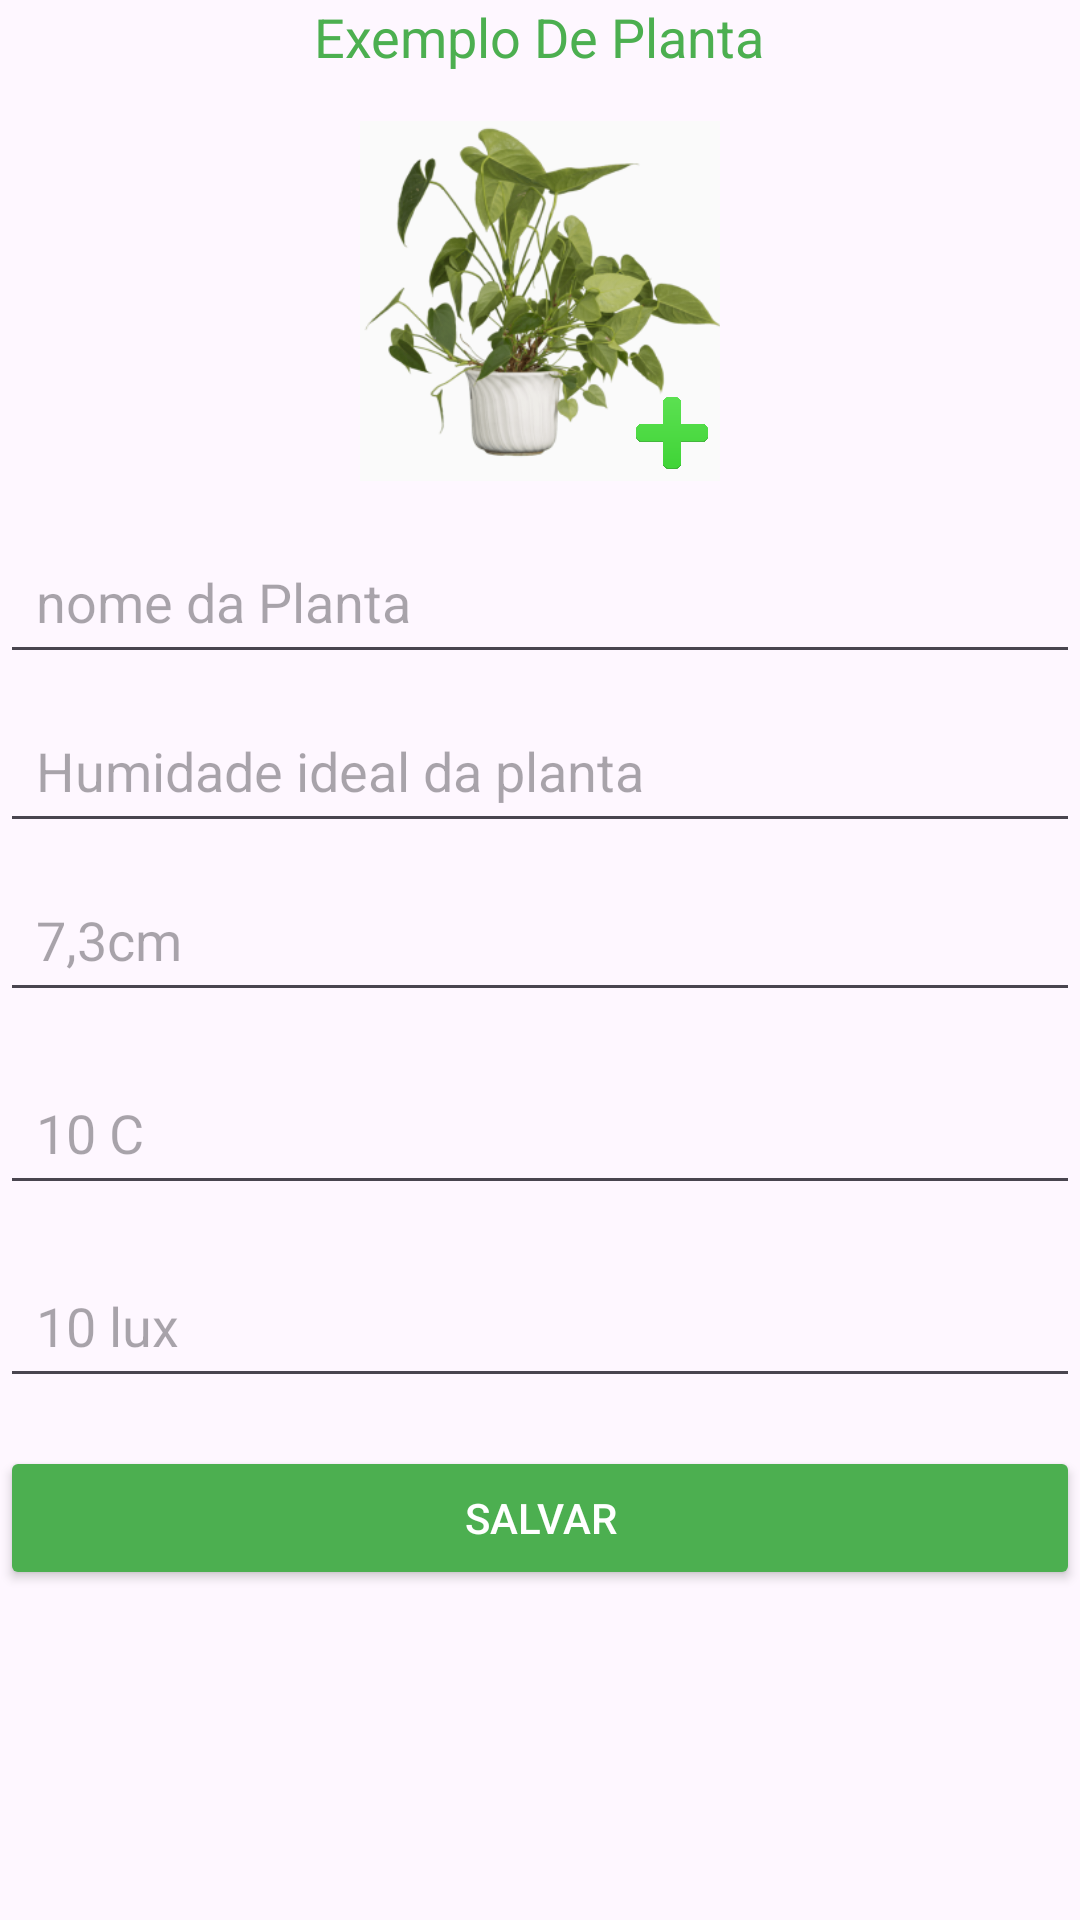

Reconstruct the res/layout file that produces this screen, plus the resources it refers to.
<!-- AndroidManifest.xml: application theme Theme.SmartGreenhouseAPP.Splash -->
<!-- res/layout/activity_cadastra_planta.xml -->
<?xml version="1.0" encoding="utf-8"?>
<androidx.constraintlayout.widget.ConstraintLayout xmlns:android="http://schemas.android.com/apk/res/android"
    xmlns:app="http://schemas.android.com/apk/res-auto"
    xmlns:tools="http://schemas.android.com/tools"
    android:id="@+id/main"
    android:layout_width="match_parent"
    android:layout_height="match_parent"
    tools:context=".ui.cadastraPlanta">


    <LinearLayout
        android:layout_width="match_parent"
        android:layout_height="wrap_content"
        android:orientation="vertical"
        android:gravity="center_horizontal"
        tools:ignore="MissingConstraints">

        <TextView
            android:id="@+id/tvTitle"
            android:layout_width="wrap_content"
            android:layout_height="wrap_content"
            android:text="Exemplo De Planta"
            android:textSize="18sp"
            android:textColor="#4CAF50"
            android:layout_marginBottom="16dp" />


        <FrameLayout
            android:layout_width="120dp"
            android:layout_height="120dp"
            android:layout_marginBottom="16dp">

            <ImageView
                android:id="@+id/ivPlantImage"
                android:layout_width="match_parent"
                android:layout_height="match_parent"
                android:src="@drawable/exemplo_planta"
                android:scaleType="centerCrop"
                android:background="@drawable/exemplo_planta" />

            <ImageView
                android:id="@+id/ivAddButton"
                android:layout_width="32dp"
                android:layout_height="32dp"
                android:layout_gravity="bottom|end"
                android:src="@drawable/add_15999657"
                android:padding="4dp" />
        </FrameLayout>

        
        <EditText
            android:id="@+id/etPlantName"
            android:layout_width="match_parent"
            android:layout_height="wrap_content"
            android:hint="nome da Planta"
            android:layout_marginBottom="8dp"
            android:padding="12dp" />

        <EditText
            android:id="@+id/etHumidade"
            android:layout_width="match_parent"
            android:layout_height="wrap_content"
            android:hint="Humidade ideal da planta"
            android:layout_marginBottom="8dp"
            android:padding="12dp" />


        
        <EditText
            android:id="@+id/etPlantSize"
            android:layout_width="match_parent"
            android:layout_height="wrap_content"
            android:hint="7,3cm"
            android:padding="12dp"
            android:layout_marginBottom="16dp" />

        <EditText
            android:id="@+id/etTemperatura"
            android:layout_width="match_parent"
            android:layout_height="wrap_content"
            android:hint="10 C"
            android:padding="12dp"
            android:layout_marginBottom="16dp" />

        <EditText
            android:id="@+id/etLuminosidade"
            android:layout_width="match_parent"
            android:layout_height="wrap_content"
            android:hint="10 lux"
            android:padding="12dp"
            android:layout_marginBottom="16dp" />


        
        <Button
            android:id="@+id/btnSave"
            android:layout_width="match_parent"
            android:layout_height="wrap_content"
            android:text="SALVAR"
            android:backgroundTint="#4CAF50"
            android:textColor="#FFFFFF"
            android:padding="12dp" />

    </LinearLayout>

</androidx.constraintlayout.widget.ConstraintLayout>
<!-- resources referenced by this layout -->
<resources>
  <!-- drawable add_15999657: png bitmap (drawable, 8136 bytes) -->
  <!-- drawable exemplo_planta: png bitmap (drawable, 74991 bytes) -->
  <style name="Theme.SmartGreenhouseAPP.Splash" parent="Theme.Material3.DayNight.NoActionBar">
          <item name="android:windowSplashScreenBackground">@color/bgLoadHome</item> 
          <item name="android:windowSplashScreenIconBackgroundColor">@color/bgLoadHome</item> 
          <item name="android:windowSplashScreenAnimationDuration">300</item> 
          <item name="android:windowSplashScreenAnimatedIcon">@drawable/logo_pei_svg</item>
          <item name="colorPrimary">@color/bgLoadHome</item>
      </style>
  <color name="bgLoadHome">#26874E</color>
  <!-- drawable logo_pei_svg: vector/xml drawable (drawable, 3545 chars, omitted) -->
</resources>
